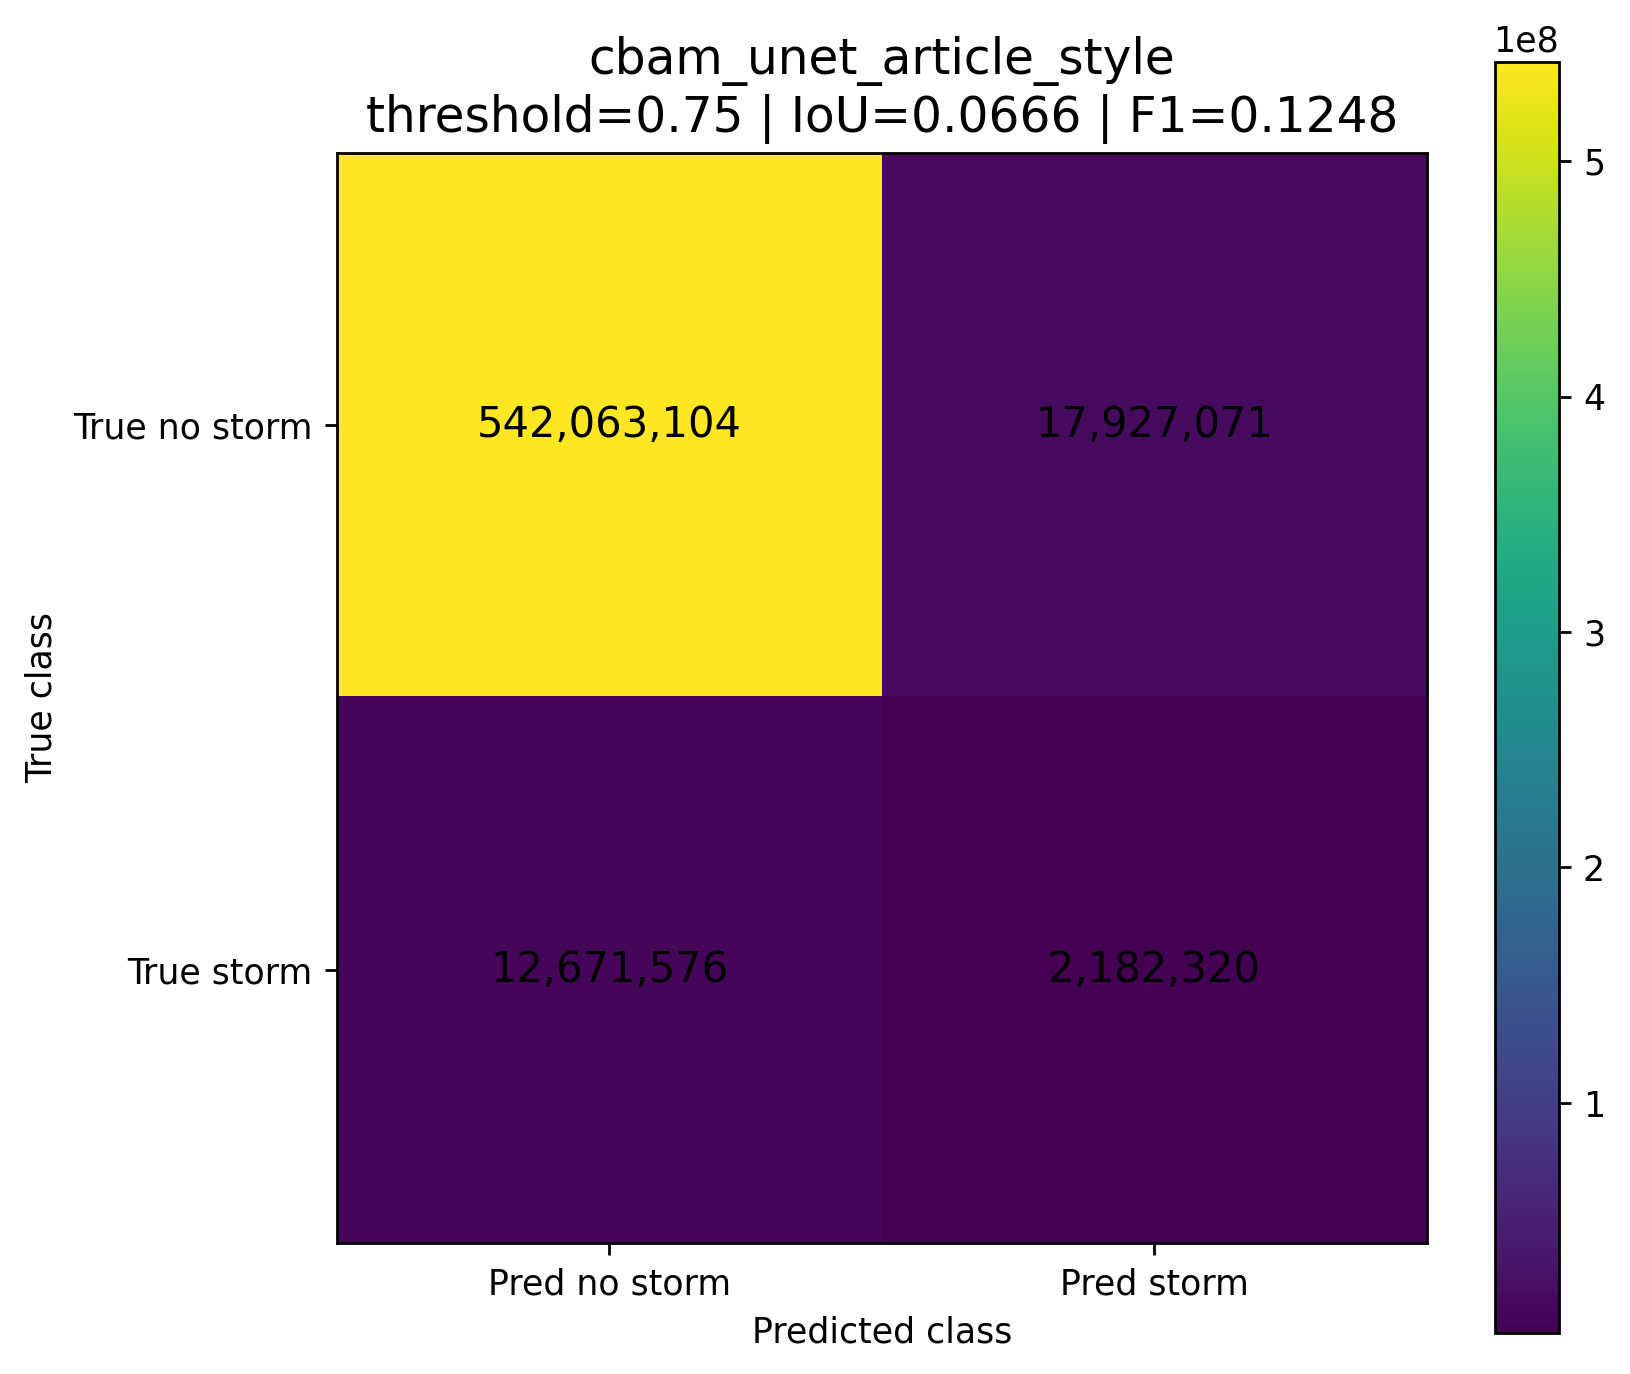

The file beside this chart, header and first rows:
, Pred no storm, Pred storm
True no storm, 542063104, 17927071
True storm, 12671576, 2182320
